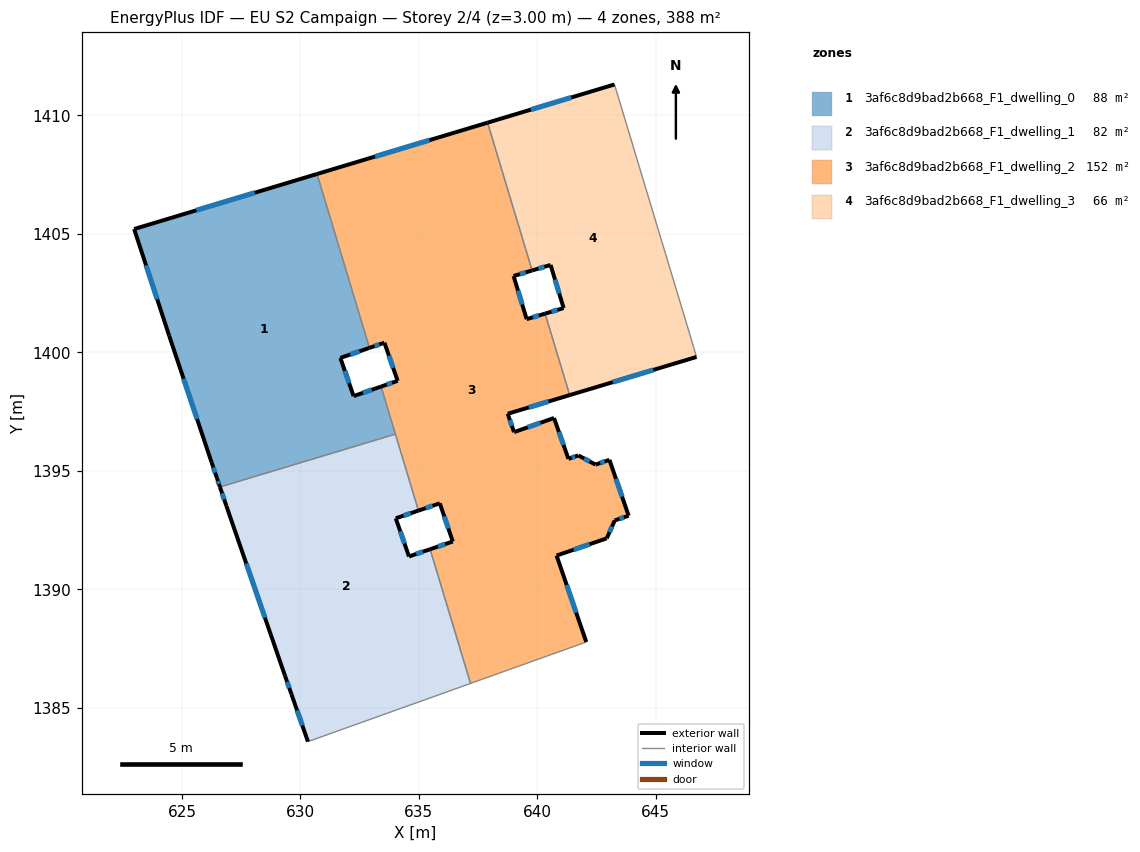
=== STOREY PLAN SPEC (per zone: floor XY polygon, exterior-wall plan segments, windows/doors) ===
zone 1: 3af6c8d9bad2b668_F1_dwelling_0  (88.5 m²)
  floor: (630.70, 1407.53) (632.91, 1400.19) (631.69, 1399.77) (632.24, 1398.16) (633.40, 1398.56) (634.01, 1396.55) (626.60, 1394.32) (626.48, 1394.70) (626.25, 1395.37) (624.46, 1400.71) (622.98, 1405.21)
  exterior wall: (626.25, 1395.37) – (626.48, 1394.70)  [0.7 m]
    window: (626.33, 1395.14) – (626.40, 1394.93)  [0.2 m²]
  exterior wall: (624.46, 1400.71) – (626.25, 1395.37)  [5.6 m]
    window: (625.07, 1398.89) – (625.64, 1397.19)  [1.7 m²]
  exterior wall: (622.98, 1405.21) – (624.46, 1400.71)  [4.7 m]
    window: (623.49, 1403.67) – (623.96, 1402.24)  [1.5 m²]
  exterior wall: (630.70, 1407.53) – (622.98, 1405.21)  [8.1 m]
    window: (628.08, 1406.74) – (625.61, 1406.00)  [2.5 m²]
  exterior wall: (631.69, 1399.77) – (632.91, 1400.19)  [1.3 m]
    window: (632.10, 1399.91) – (632.50, 1400.05)  [0.4 m²]
  exterior wall: (632.24, 1398.16) – (631.69, 1399.77)  [1.7 m]
    window: (632.06, 1398.70) – (631.88, 1399.22)  [0.5 m²]
  exterior wall: (633.41, 1398.56) – (632.24, 1398.16)  [1.2 m]
    window: (633.01, 1398.42) – (632.64, 1398.29)  [0.4 m²]
  exterior wall: (626.48, 1394.70) – (626.60, 1394.32)  [0.4 m]
    window: (626.52, 1394.57) – (626.56, 1394.45)  [0.1 m²]
  interior walls: 3
zone 2: 3af6c8d9bad2b668_F1_dwelling_1  (82.3 m²)
  floor: (634.01, 1396.55) (634.98, 1393.32) (634.02, 1393.00) (634.58, 1391.39) (635.47, 1391.69) (637.18, 1386.03) (630.32, 1383.58) (629.62, 1385.57) (629.35, 1386.37) (626.88, 1393.53) (626.60, 1394.32)
  exterior wall: (634.03, 1393.00) – (634.98, 1393.32)  [1.0 m]
    window: (634.35, 1393.11) – (634.66, 1393.21)  [0.3 m²]
  exterior wall: (634.58, 1391.39) – (634.03, 1393.00)  [1.7 m]
    window: (634.39, 1391.94) – (634.21, 1392.45)  [0.5 m²]
  exterior wall: (635.47, 1391.69) – (634.58, 1391.39)  [0.9 m]
    window: (635.17, 1391.59) – (634.89, 1391.49)  [0.3 m²]
  exterior wall: (629.62, 1385.57) – (630.32, 1383.58)  [2.1 m]
    window: (629.86, 1384.89) – (630.08, 1384.25)  [0.6 m²]
  exterior wall: (629.35, 1386.37) – (629.62, 1385.57)  [0.8 m]
    window: (629.44, 1386.10) – (629.53, 1385.84)  [0.3 m²]
  exterior wall: (626.88, 1393.53) – (629.35, 1386.37)  [7.6 m]
    window: (627.72, 1391.09) – (628.51, 1388.80)  [2.3 m²]
  exterior wall: (626.60, 1394.32) – (626.88, 1393.53)  [0.8 m]
    window: (626.70, 1394.05) – (626.78, 1393.80)  [0.3 m²]
  interior walls: 4
zone 3: 3af6c8d9bad2b668_F1_dwelling_2  (152.1 m²)
  floor: (637.90, 1409.69) (639.78, 1403.46) (639.00, 1403.22) (639.55, 1401.40) (640.33, 1401.64) (641.36, 1398.20) (638.75, 1397.41) (639.02, 1396.63) (640.70, 1397.23) (641.31, 1395.51) (641.73, 1395.65) (642.45, 1395.26) (643.04, 1395.46) (643.85, 1393.11) (643.26, 1392.91) (642.93, 1392.15) (640.81, 1391.43) (642.06, 1387.78) (637.18, 1386.03) (635.47, 1391.69) (636.43, 1392.02) (635.88, 1393.63) (634.98, 1393.32) (633.40, 1398.56) (634.10, 1398.80) (633.55, 1400.41) (632.91, 1400.19) (630.70, 1407.53)
  exterior wall: (642.06, 1387.78) – (640.81, 1391.43)  [3.9 m]
    window: (641.64, 1389.02) – (641.24, 1390.19)  [1.2 m²]
  exterior wall: (636.43, 1392.02) – (635.47, 1391.69)  [1.0 m]
    window: (636.11, 1391.91) – (635.80, 1391.80)  [0.3 m²]
  exterior wall: (635.88, 1393.63) – (636.43, 1392.02)  [1.7 m]
    window: (636.07, 1393.08) – (636.24, 1392.57)  [0.5 m²]
  exterior wall: (634.98, 1393.32) – (635.88, 1393.63)  [1.0 m]
    window: (635.29, 1393.43) – (635.58, 1393.53)  [0.3 m²]
  exterior wall: (634.10, 1398.80) – (633.41, 1398.56)  [0.7 m]
    window: (633.87, 1398.72) – (633.64, 1398.64)  [0.2 m²]
  exterior wall: (633.55, 1400.41) – (634.10, 1398.80)  [1.7 m]
    window: (633.74, 1399.86) – (633.91, 1399.35)  [0.5 m²]
  exterior wall: (632.91, 1400.19) – (633.55, 1400.41)  [0.7 m]
    window: (633.13, 1400.26) – (633.33, 1400.33)  [0.2 m²]
  exterior wall: (637.90, 1409.69) – (630.70, 1407.53)  [7.5 m]
    window: (635.45, 1408.96) – (633.15, 1408.26)  [2.3 m²]
  exterior wall: (639.00, 1403.22) – (639.78, 1403.46)  [0.8 m]
    window: (639.26, 1403.30) – (639.51, 1403.38)  [0.3 m²]
  exterior wall: (639.55, 1401.40) – (639.00, 1403.22)  [1.9 m]
    window: (639.36, 1402.02) – (639.18, 1402.60)  [0.6 m²]
  exterior wall: (640.33, 1401.64) – (639.55, 1401.40)  [0.8 m]
    window: (640.06, 1401.56) – (639.81, 1401.48)  [0.2 m²]
  exterior wall: (638.75, 1397.41) – (641.36, 1398.20)  [2.7 m]
    window: (639.64, 1397.68) – (640.47, 1397.93)  [0.8 m²]
  exterior wall: (639.02, 1396.63) – (638.75, 1397.41)  [0.8 m]
    window: (638.92, 1396.90) – (638.84, 1397.15)  [0.3 m²]
  exterior wall: (640.70, 1397.23) – (639.02, 1396.63)  [1.8 m]
    window: (640.13, 1397.03) – (639.59, 1396.84)  [0.5 m²]
  exterior wall: (641.31, 1395.51) – (640.70, 1397.23)  [1.8 m]
    window: (641.10, 1396.09) – (640.91, 1396.64)  [0.6 m²]
  exterior wall: (641.73, 1395.65) – (641.31, 1395.51)  [0.4 m]
    window: (641.59, 1395.60) – (641.45, 1395.56)  [0.1 m²]
  exterior wall: (642.45, 1395.26) – (641.73, 1395.65)  [0.8 m]
    window: (642.21, 1395.40) – (641.97, 1395.52)  [0.3 m²]
  exterior wall: (643.04, 1395.46) – (642.45, 1395.26)  [0.6 m]
    window: (642.84, 1395.40) – (642.65, 1395.33)  [0.2 m²]
  exterior wall: (643.85, 1393.11) – (643.04, 1395.46)  [2.5 m]
    window: (643.58, 1393.91) – (643.32, 1394.66)  [0.8 m²]
  exterior wall: (643.27, 1392.91) – (643.85, 1393.11)  [0.6 m]
    window: (643.46, 1392.98) – (643.65, 1393.04)  [0.2 m²]
  exterior wall: (642.93, 1392.15) – (643.27, 1392.91)  [0.8 m]
    window: (643.04, 1392.41) – (643.15, 1392.65)  [0.3 m²]
  exterior wall: (640.81, 1391.43) – (642.93, 1392.15)  [2.2 m]
    window: (641.53, 1391.67) – (642.21, 1391.91)  [0.7 m²]
  interior walls: 7
zone 4: 3af6c8d9bad2b668_F1_dwelling_3  (65.6 m²)
  floor: (643.25, 1411.31) (646.60, 1400.22) (646.71, 1399.81) (641.36, 1398.20) (640.33, 1401.64) (641.11, 1401.87) (640.56, 1403.69) (639.78, 1403.46) (637.90, 1409.69)
  exterior wall: (641.36, 1398.20) – (646.71, 1399.81)  [5.6 m]
    window: (643.18, 1398.75) – (644.89, 1399.26)  [1.7 m²]
  exterior wall: (641.11, 1401.87) – (640.33, 1401.64)  [0.8 m]
    window: (640.84, 1401.79) – (640.59, 1401.72)  [0.3 m²]
  exterior wall: (640.56, 1403.69) – (641.11, 1401.87)  [1.9 m]
    window: (640.75, 1403.07) – (640.92, 1402.49)  [0.6 m²]
  exterior wall: (639.78, 1403.46) – (640.56, 1403.69)  [0.8 m]
    window: (640.04, 1403.54) – (640.29, 1403.61)  [0.2 m²]
  exterior wall: (643.26, 1411.31) – (637.90, 1409.69)  [5.6 m]
    window: (641.43, 1410.76) – (639.72, 1410.24)  [1.7 m²]
  interior walls: 4

=== DERIVED (storey summary) ===
Building: EU S2 Campaign
Storey: 2 of 4  (floor level z = 3.00 m)
Storey gross floor area: 388.5 m²
Zones on this storey: 4
  - 3af6c8d9bad2b668_F1_dwelling_0: floor 88.5 m²; exterior wall 23.8 m (71.3 m²); 8 window(s) 7.3 m²; WWR 10.2%
  - 3af6c8d9bad2b668_F1_dwelling_1: floor 82.3 m²; exterior wall 15.0 m (45.1 m²); 7 window(s) 4.6 m²; WWR 10.2%
  - 3af6c8d9bad2b668_F1_dwelling_2: floor 152.1 m²; exterior wall 36.9 m (110.7 m²); 22 window(s) 11.3 m²; WWR 10.2%
  - 3af6c8d9bad2b668_F1_dwelling_3: floor 65.6 m²; exterior wall 14.7 m (44.1 m²); 5 window(s) 4.5 m²; WWR 10.2%
Zone adjacency (shared interzone walls):
  - 3af6c8d9bad2b668_F1_dwelling_0 ↔ 3af6c8d9bad2b668_F1_dwelling_1
  - 3af6c8d9bad2b668_F1_dwelling_0 ↔ 3af6c8d9bad2b668_F1_dwelling_2
  - 3af6c8d9bad2b668_F1_dwelling_1 ↔ 3af6c8d9bad2b668_F1_dwelling_2
  - 3af6c8d9bad2b668_F1_dwelling_2 ↔ 3af6c8d9bad2b668_F1_dwelling_3